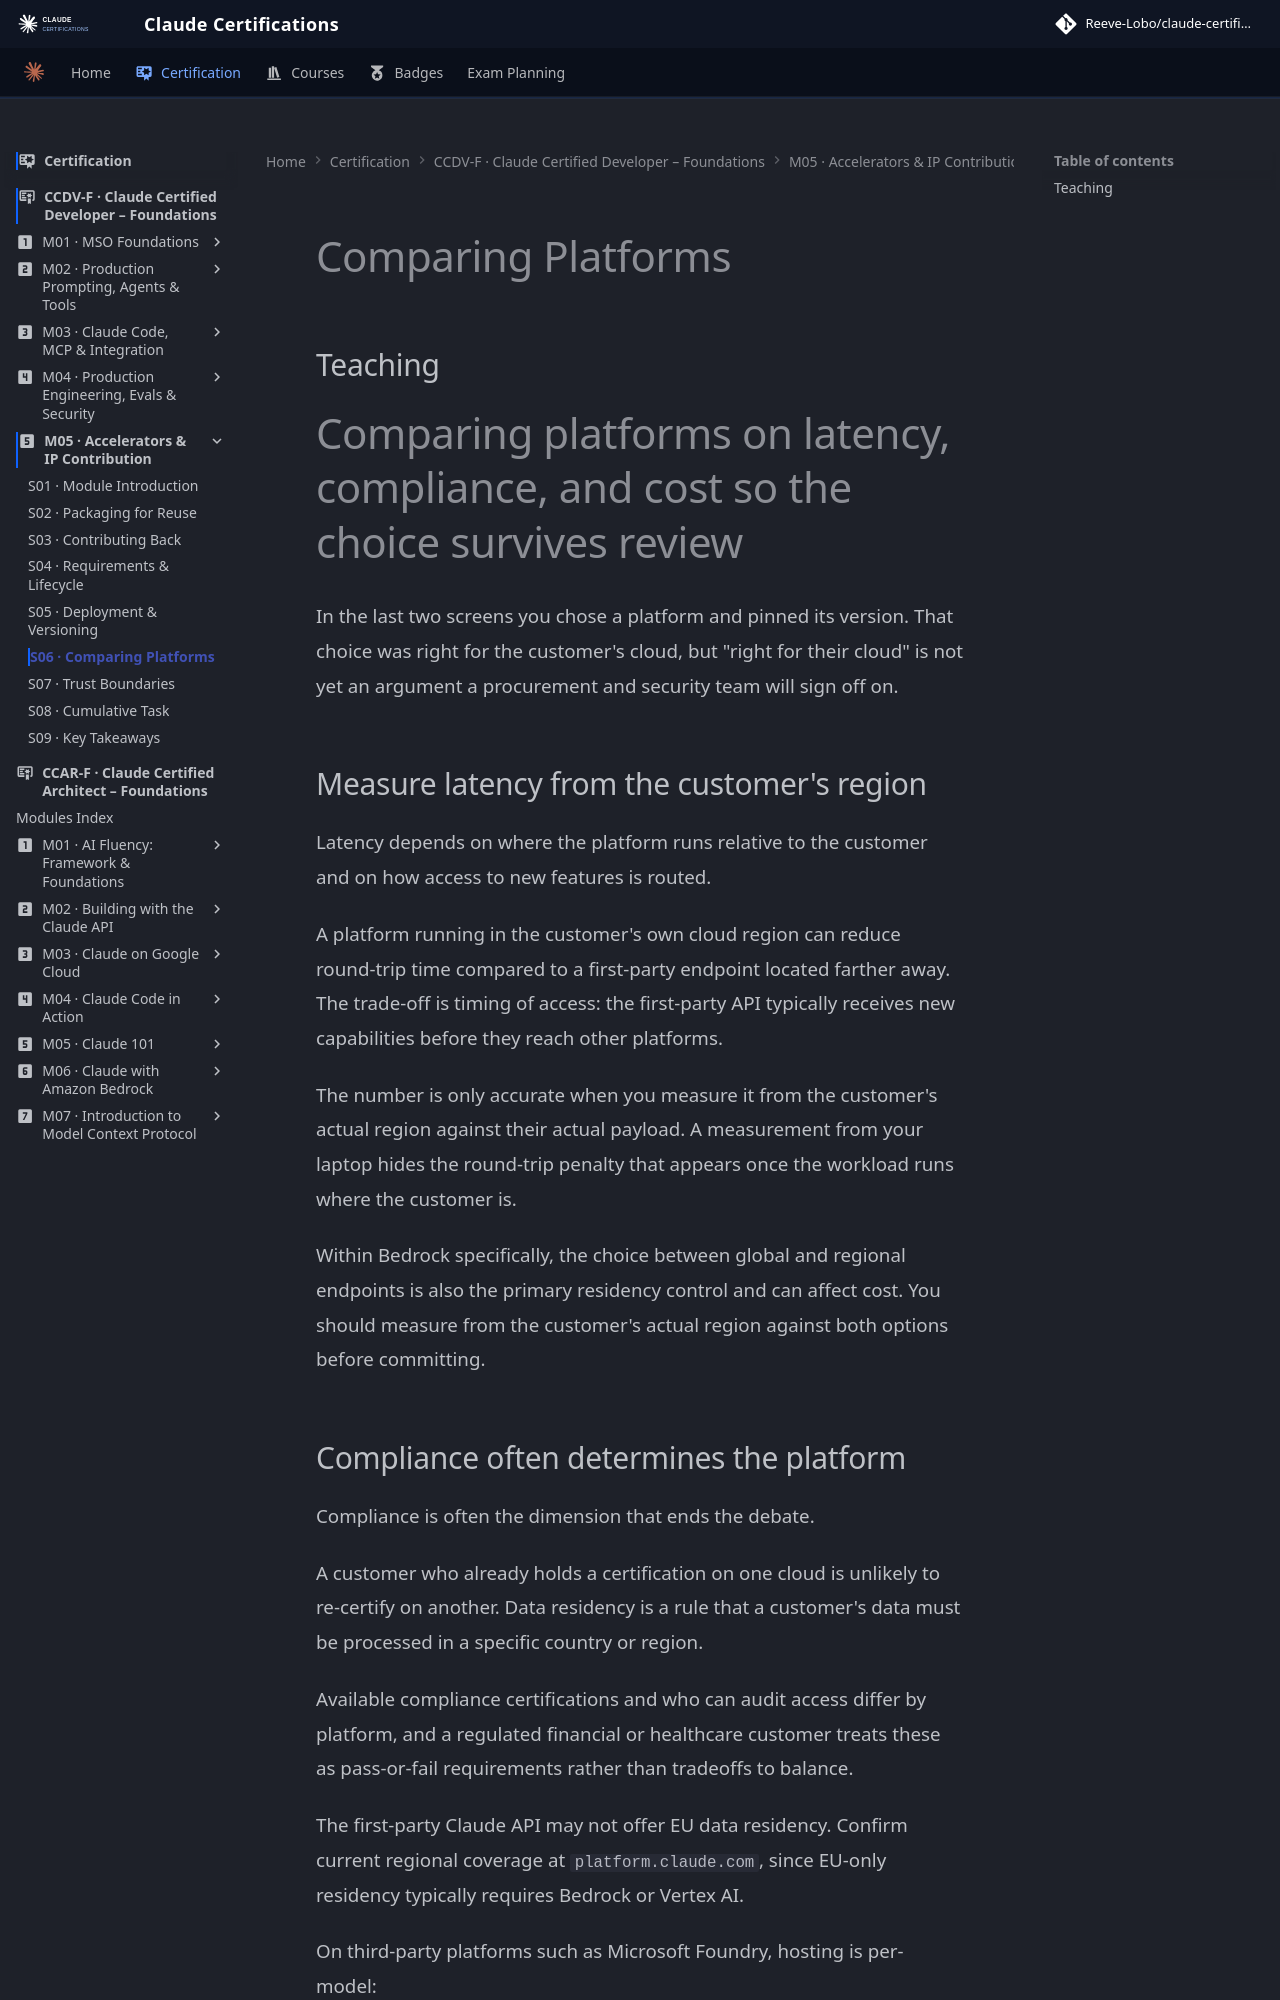

repository: reevelobo/anthropic-certified · page: certification/claude_certified_developer-foundation/modules/m05_accelerators_ip_contribution/s06_comparing_platforms/index.html · generator: mkdocs

# Comparing Platforms

## Teaching
# Comparing platforms on latency, compliance, and cost so the choice survives review

In the last two screens you chose a platform and pinned its version. That choice was right for the customer's cloud, but "right for their cloud" is not yet an argument a procurement and security team will sign off on.

## Measure latency from the customer's region

Latency depends on where the platform runs relative to the customer and on how access to new features is routed.

A platform running in the customer's own cloud region can reduce round-trip time compared to a first-party endpoint located farther away. The trade-off is timing of access: the first-party API typically receives new capabilities before they reach other platforms.

The number is only accurate when you measure it from the customer's actual region against their actual payload. A measurement from your laptop hides the round-trip penalty that appears once the workload runs where the customer is.

Within Bedrock specifically, the choice between global and regional endpoints is also the primary residency control and can affect cost. You should measure from the customer's actual region against both options before committing.
